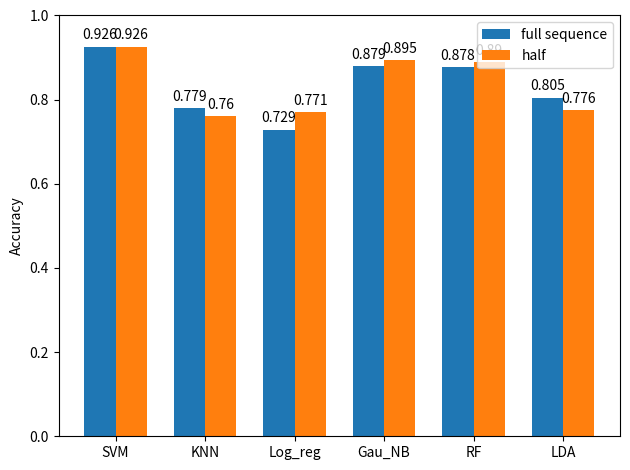

The script that saved this image:
import numpy as np
import matplotlib.pyplot as plt

labels = ['SVM', 'KNN', 'Log_reg', 'Gau_NB', 'RF', 'LDA']

# dtw=[0.649,0.582,0.618,0.609,0.676,0.622] #fig1
# euc_dist=[0.627,0.547,0.564,0.569,0.622,0.547]

# dtw=[0.875,0.762,0.850,0.863,0.906,0.875] #fig2
# euc_dist=[0.831,0.706,0.787,0.787,0.831,0.758]

# dtw=[0.926,0.779,0.729,0.879,0.878,0.805] #fig3
# euc_dist=[0.978,0.919,0.943,0.963,0.943,0.920]

dtw=[0.926,0.779,0.729,0.879,0.878,0.805] #fig4
euc_dist=[0.926,0.760,0.771,0.895,0.890,0.776]

x = np.arange(len(labels))  # the label locations
width = 0.35  # the width of the bars

fig, ax = plt.subplots()
# rects1 = ax.bar(x - width / 2, dtw, width, label='DTW')
# rects2 = ax.bar(x + width / 2, euc_dist, width, label='Euc')

rects1 = ax.bar(x - width / 2, dtw, width, label='full sequence')
rects2 = ax.bar(x + width / 2, euc_dist, width, label='half')

# Add some text for labels, title and custom x-axis tick labels, etc.
ax.set_ylabel('Accuracy')
# ax.set_title('Accuracy')
ax.set_xticks(x)
ax.set_xticklabels(labels)
ax.set_ylim(0,1)
ax.legend()


def autolabel(rects):
    """Attach a text label above each bar in *rects*, displaying its height."""
    for rect in rects:
        height = rect.get_height()
        ax.annotate('{}'.format(height),
                    xy=(rect.get_x() + rect.get_width() / 2, height),
                    xytext=(0, 3),  # 3 points vertical offset
                    textcoords="offset points",
                    ha='center', va='bottom')


autolabel(rects1)
autolabel(rects2)

fig.tight_layout()
# plt.savefig('/media/volume/sh/DTW_MDS/figs/fig3.png')
plt.show()
a=1